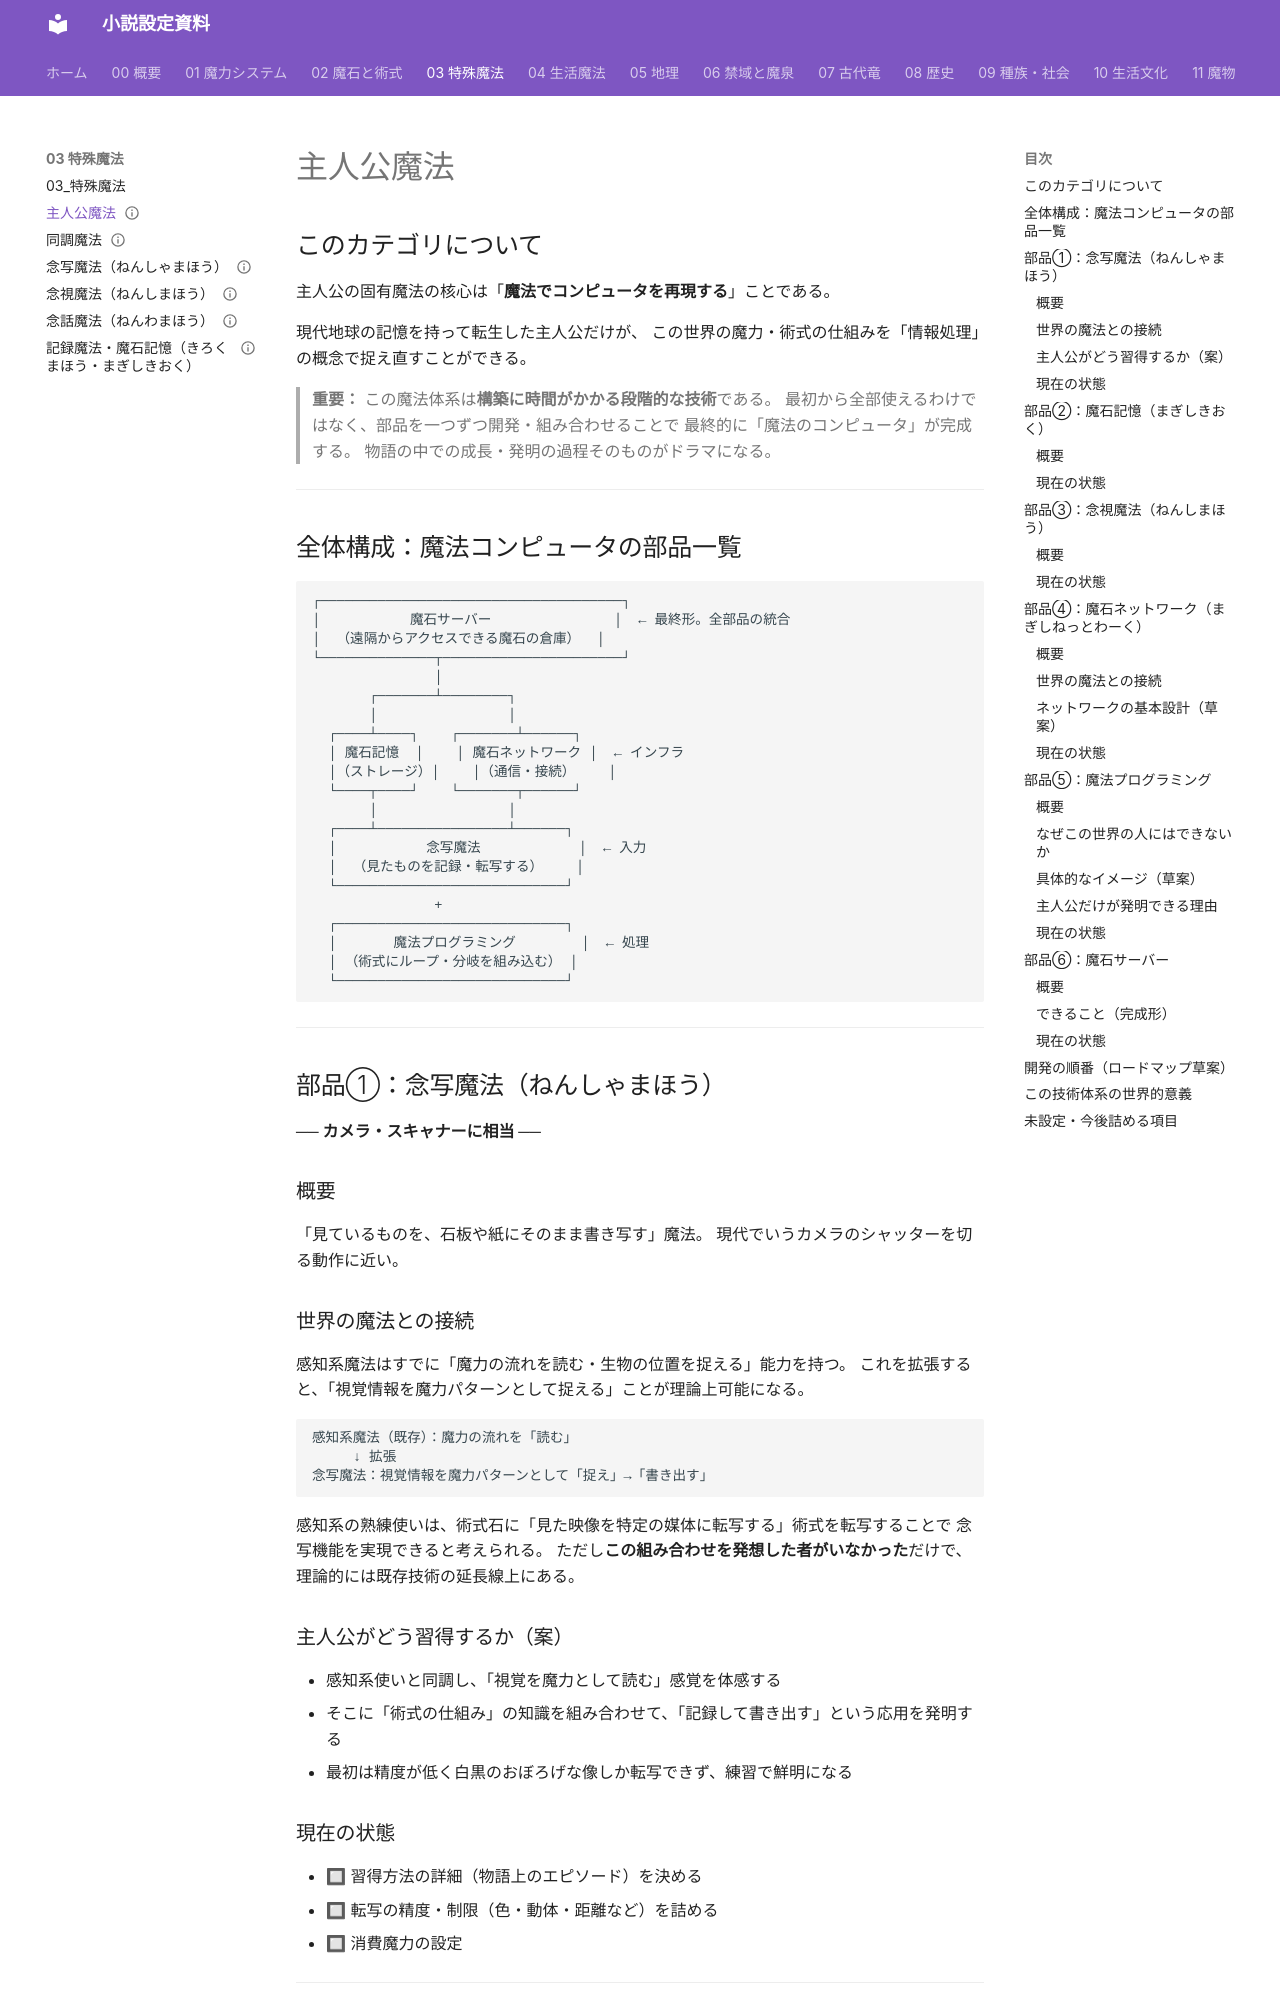

repository: annachloe2025/shosetu · page: 03_特殊魔法/主人公魔法/index.html · generator: mkdocs

---
type: 特殊魔法
aliases: [主人公魔法, 魔法コンピュータ]
tags:
  - 魔法/特殊
  - 魔法/主人公魔法
  - テーマ/情報技術
related:
  - "[[主人公]]"
  - "[[同調魔法]]"
  - "[[念写魔法]]"
  - "[[念視魔法]]"
  - "[[念話魔法]]"
  - "[[魔石記憶]]"
  - "[[術式の仕組み]]"
status: 設計中
---
# 主人公魔法

## このカテゴリについて

主人公の固有魔法の核心は「**魔法でコンピュータを再現する**」ことである。

現代地球の記憶を持って転生した主人公だけが、
この世界の魔力・術式の仕組みを「情報処理」の概念で捉え直すことができる。

> **重要：** この魔法体系は**構築に時間がかかる段階的な技術**である。
> 最初から全部使えるわけではなく、部品を一つずつ開発・組み合わせることで
> 最終的に「魔法のコンピュータ」が完成する。
> 物語の中での成長・発明の過程そのものがドラマになる。

---

## 全体構成：魔法コンピュータの部品一覧

```
┌─────────────────────────────────────┐
│           魔石サーバー               │  ← 最終形。全部品の統合
│  （遠隔からアクセスできる魔石の倉庫）  │
└──────────────┬──────────────────────┘
               │
       ┌───────┴────────┐
       │                │
  ┌────┴────┐    ┌───────┴──────┐
  │ 魔石記憶  │    │ 魔石ネットワーク │  ← インフラ
  │（ストレージ）│    │（通信・接続）    │
  └────┬────┘    └───────┬──────┘
       │                │
  ┌────┴────────────────┴──────┐
  │           念写魔法            │  ← 入力
  │  （見たものを記録・転写する）    │
  └────────────────────────────┘
               +
  ┌────────────────────────────┐
  │       魔法プログラミング        │  ← 処理
  │ （術式にループ・分岐を組み込む） │
  └────────────────────────────┘
```

---

## 部品①：念写魔法（ねんしゃまほう）
**── カメラ・スキャナーに相当 ──**

### 概要

「見ているものを、石板や紙にそのまま書き写す」魔法。
現代でいうカメラのシャッターを切る動作に近い。
